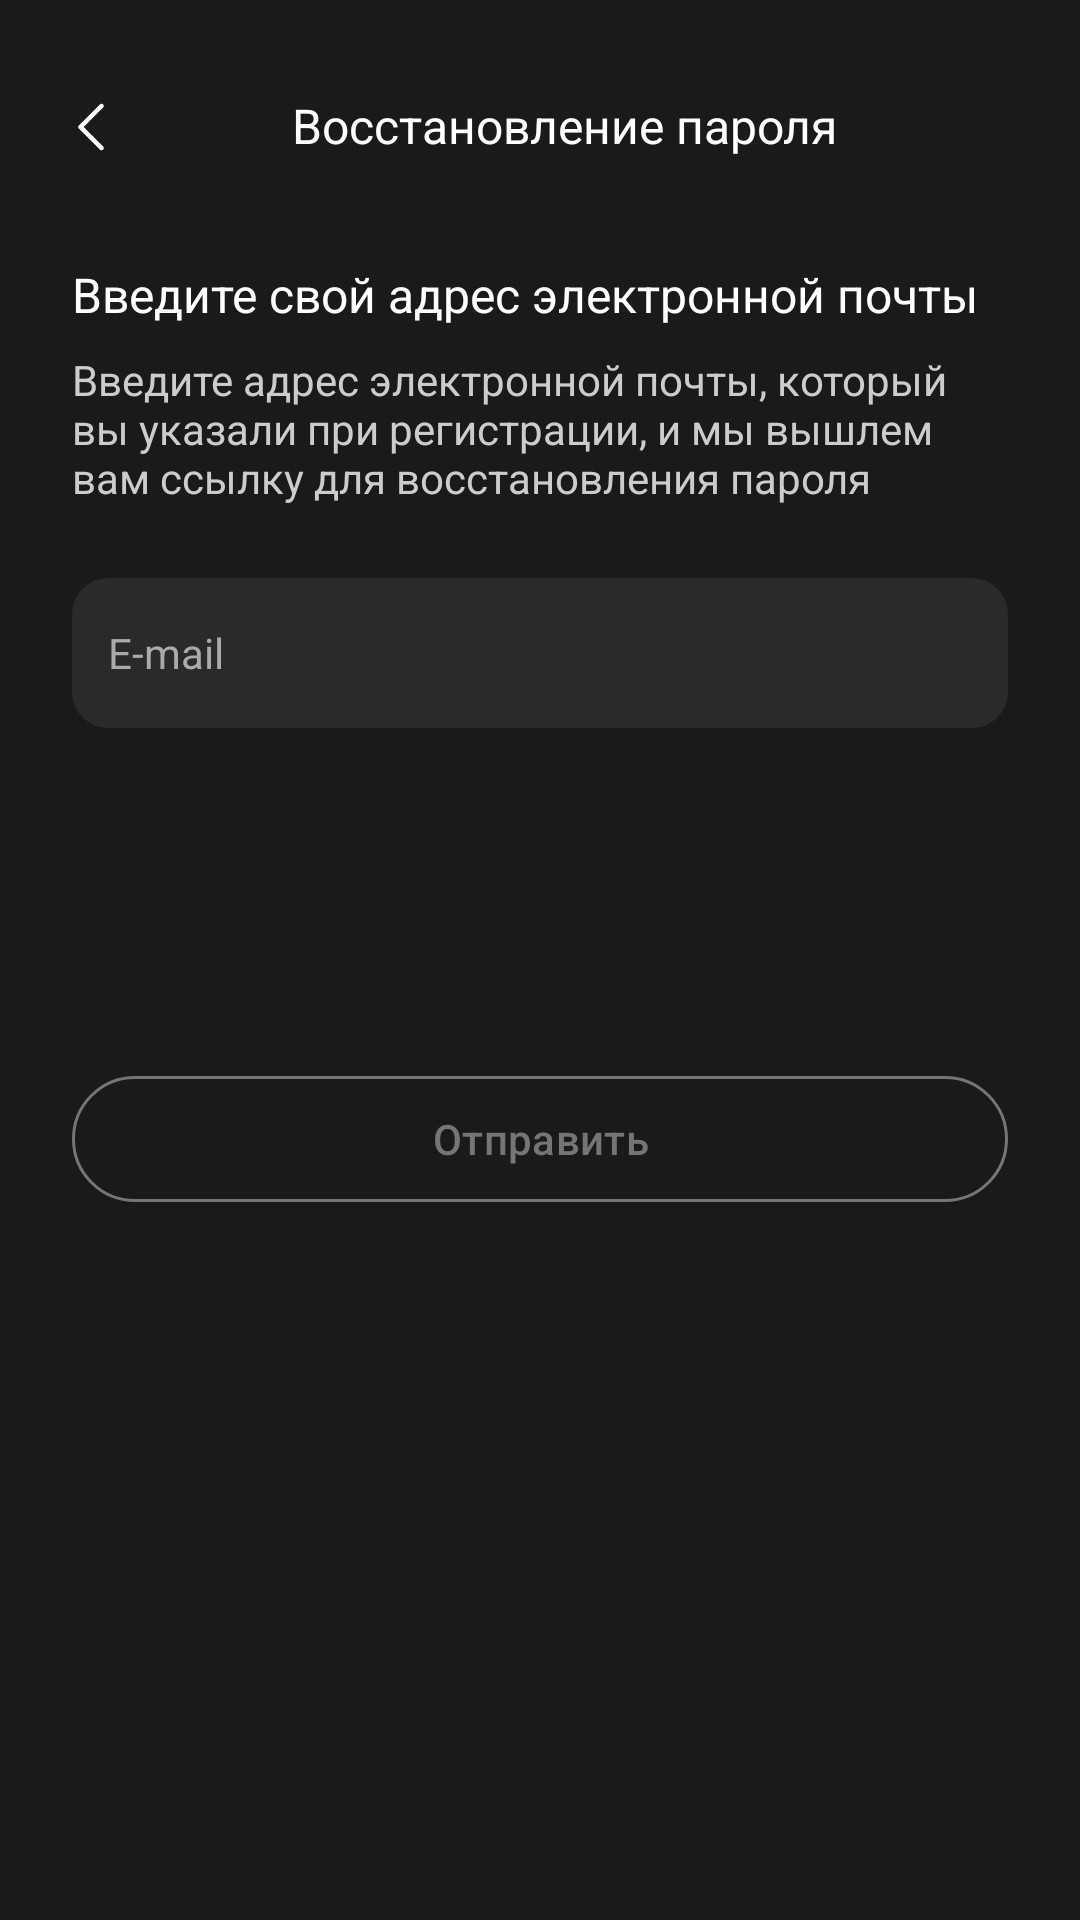

This screen was rendered from an Android layout file. Write that file and the resources it references.
<!-- AndroidManifest.xml: application theme Theme.NEFORMAT -->
<!-- res/layout/fragment_forgot_password.xml -->
<?xml version="1.0" encoding="utf-8"?>
<LinearLayout xmlns:android="http://schemas.android.com/apk/res/android"
    android:layout_width="match_parent"
    android:layout_height="match_parent"
    xmlns:app="http://schemas.android.com/apk/res-auto"
    android:orientation="vertical"
    android:padding="24dp"
    android:background="#1A1A1A">
    

    
    <RelativeLayout
        android:layout_width="match_parent"
        android:layout_height="wrap_content"
        android:layout_marginTop="-4dp"
        android:layout_marginBottom="24dp"
        android:gravity="center_vertical"
        android:orientation="horizontal">

        <ImageButton
            android:id="@+id/back_button"
            android:layout_width="40dp"
            android:layout_height="40dp"
            android:layout_marginLeft="-14dp"
            android:layout_marginTop="2dp"
            android:background="@android:color/transparent"
            android:contentDescription="Назад"
            android:src="@drawable/ic_arrow_back" />

        <TextView
            android:id="@+id/forgotTitle"
            android:layout_width="347dp"
            android:layout_height="43dp"
            android:layout_gravity="center_horizontal"
            android:layout_marginLeft="16dp"
            android:gravity="center"

            android:text="Восстановление пароля"
            android:textColor="#FFFFFF"
            android:textSize="16sp" />

        

    </RelativeLayout>

    <TextView
        android:id="@+id/forgotSubtitle"
        android:layout_width="match_parent"
        android:layout_height="wrap_content"
        android:text="Введите свой адрес электронной почты"
        android:textColor="#FFFFFF"
        android:textSize="16sp"
        android:layout_marginBottom="8dp" />

    <TextView
        android:id="@+id/forgotDescription"
        android:layout_width="match_parent"
        android:layout_height="wrap_content"
        android:text="Введите адрес электронной почты, который вы указали при регистрации, и мы вышлем вам ссылку для восстановления пароля"
        android:textColor="#CCCCCC"
        android:textSize="14sp"
        android:layout_marginBottom="24dp" />

    
    <EditText
        android:id="@+id/emailEditText"
        android:hint="E-mail"
        android:textSize="14sp"
        android:layout_width="match_parent"
        android:layout_height="50dp"
        android:background="@drawable/edit_text_background"
        android:textColorHint="#AAAAAA"
        android:textColor="#FFFFFF"
        android:padding="12dp"
        android:inputType="textEmailAddress"
        android:layout_marginBottom="12dp" />


    
    <com.google.android.material.button.MaterialButton
        android:id="@+id/resetPasswordButton"
        android:layout_width="match_parent"
        android:layout_height="50dp"
        android:text="Отправить"
        android:textColor="@color/gray"
        android:layout_marginTop="100dp"
        app:strokeColor="@color/gray"
        app:strokeWidth="1dp"
        app:cornerRadius="50dp"
        android:enabled="false"
        android:backgroundTint="@android:color/transparent" />


</LinearLayout>
<!-- resources referenced by this layout -->
<resources>
  <color name="gray">#757575</color>
  <!-- drawable edit_text_background (drawable) -->
  <?xml version="1.0" encoding="utf-8"?>
  <shape xmlns:android="http://schemas.android.com/apk/res/android" android:shape="rectangle">
      <solid android:color="#2a2a2a"/>
      <corners android:radius="12dp"/>
  </shape>
  <!-- drawable ic_arrow_back (drawable-anydpi) -->
  <vector xmlns:android="http://schemas.android.com/apk/res/android"
      android:width="24dp"
      android:height="24dp"
      android:viewportWidth="24"
      android:viewportHeight="24"
      android:tint="#FFFFFF"
      android:alpha="1">
    <path
        android:pathData="M16.03,4.471C16.297,4.737 16.321,5.154 16.103,5.447L16.03,5.531L9.561,12.001L16.03,18.471C16.297,18.737 16.321,19.154 16.103,19.447L16.03,19.531C15.764,19.798 15.347,19.822 15.054,19.604L14.97,19.531L7.97,12.531C7.703,12.265 7.679,11.848 7.897,11.555L7.97,11.471L14.97,4.471C15.263,4.178 15.737,4.178 16.03,4.471Z"
        android:fillColor="#ffffff"/>
  </vector>
  <style name="Theme.NEFORMAT" parent="Base.Theme.NEFORMAT" />
  <style name="Base.Theme.NEFORMAT" parent="Theme.Material3.DayNight.NoActionBar">
          
          
      </style>
</resources>
